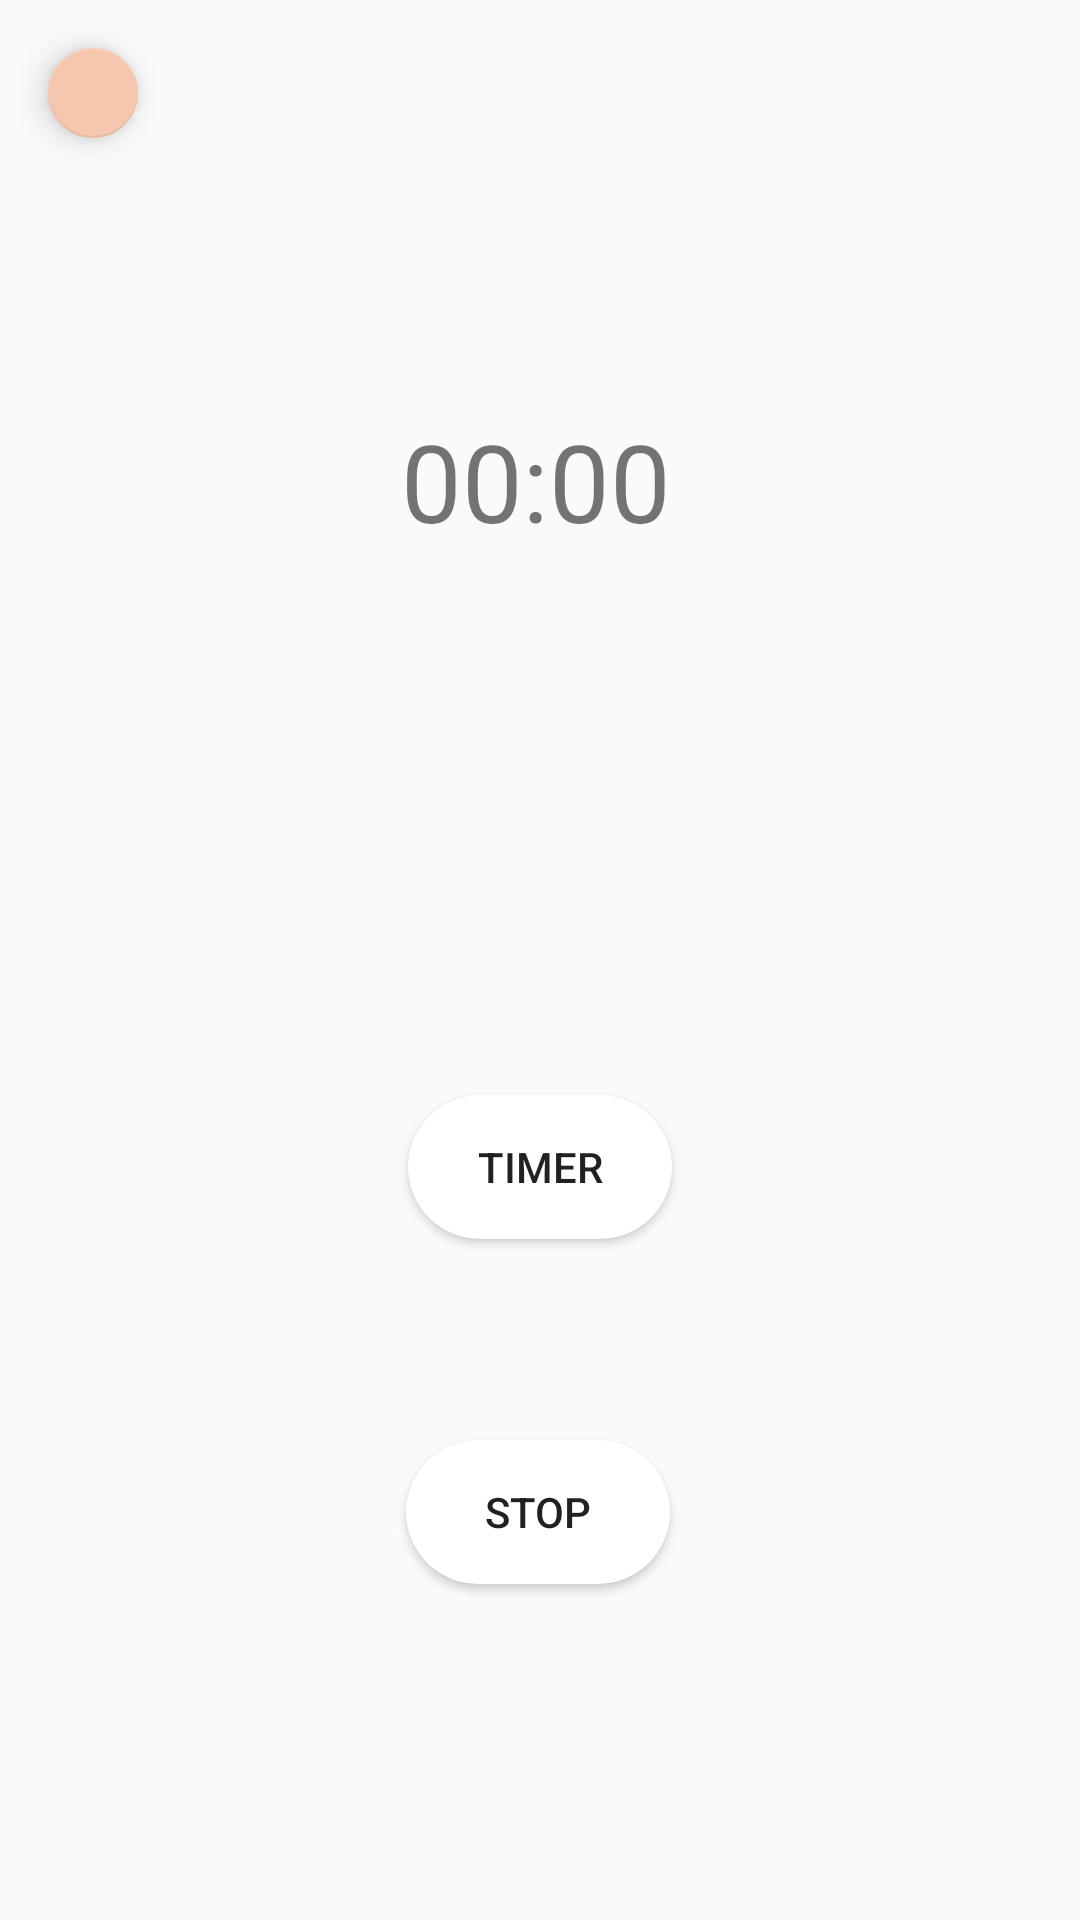

This screen was rendered from an Android layout file. Write that file and the resources it references.
<!-- AndroidManifest.xml: application theme AppTheme -->
<!-- res/layout/activity_timer.xml -->
<?xml version="1.0" encoding="utf-8"?>
<androidx.constraintlayout.widget.ConstraintLayout xmlns:android="http://schemas.android.com/apk/res/android"
    xmlns:app="http://schemas.android.com/apk/res-auto"
    xmlns:tools="http://schemas.android.com/tools"
    android:layout_width="match_parent"
    android:layout_height="match_parent"
    tools:context=".functions.Timer">

    <Button
        android:id="@+id/timerstart"
        android:layout_width="wrap_content"
        android:layout_height="wrap_content"
        android:layout_marginBottom="216dp"
        android:background="@drawable/round_btn"
        android:text="Timer"
        app:layout_constraintBottom_toBottomOf="parent"
        app:layout_constraintEnd_toEndOf="parent"
        app:layout_constraintHorizontal_bias="0.5"
        app:layout_constraintStart_toStartOf="parent"
        app:layout_constraintTop_toTopOf="parent"
        app:layout_constraintVertical_bias="0.971" />

    <Button
        android:id="@+id/timerstop"
        android:layout_width="wrap_content"
        android:layout_height="wrap_content"
        android:layout_marginBottom="112dp"
        android:background="@drawable/round_btn"
        android:text="Stop"
        app:layout_constraintBottom_toBottomOf="parent"
        app:layout_constraintEnd_toEndOf="parent"
        app:layout_constraintHorizontal_bias="0.498"
        app:layout_constraintStart_toStartOf="parent"
        app:layout_constraintTop_toBottomOf="@+id/button"
        app:layout_constraintVertical_bias="0.543" />

    <TextView
        android:id="@+id/countertxt"
        android:layout_width="wrap_content"
        android:layout_height="wrap_content"
        android:layout_marginTop="136dp"
        android:text="00:00"
        android:textSize="36sp"
        app:layout_constraintBottom_toTopOf="@+id/button"
        app:layout_constraintEnd_toEndOf="parent"
        app:layout_constraintHorizontal_bias="0.495"
        app:layout_constraintStart_toStartOf="parent"
        app:layout_constraintTop_toTopOf="parent"
        app:layout_constraintVertical_bias="0.19" />

    <EditText
        android:id="@+id/inputtxt"
        android:layout_width="200dp"
        android:layout_height="50dp"
        android:layout_marginTop="98dp"
        android:layout_marginBottom="108dp"
        android:background="@drawable/rnd_textbox"
        android:ems="10"
        android:gravity="center"
        android:hint="Millisecond Entry"
        android:inputType="textPersonName"
        app:layout_constraintBottom_toTopOf="@+id/timerstart"
        app:layout_constraintEnd_toEndOf="parent"
        app:layout_constraintHorizontal_bias="0.497"
        app:layout_constraintStart_toStartOf="parent"
        app:layout_constraintTop_toBottomOf="@+id/countertxt" />

    <com.google.android.material.floatingactionbutton.FloatingActionButton
        android:id="@+id/fabtimer"
        android:layout_width="30dp"
        android:layout_height="31dp"
        android:layout_marginStart="16dp"
        android:layout_marginLeft="16dp"
        android:layout_marginTop="16dp"
        android:foreground="@drawable/ic_arrow_back_black_24dp"
        android:foregroundGravity="center"
        app:backgroundTint="#F5C7AF"
        app:fabSize="auto"
        app:layout_constraintStart_toStartOf="parent"
        app:layout_constraintTop_toTopOf="parent"
        app:maxImageSize="24dp"
        app:useCompatPadding="false" />

</androidx.constraintlayout.widget.ConstraintLayout>
<!-- resources referenced by this layout -->
<resources>
  <!-- drawable rnd_textbox (drawable-v24) -->
  <?xml version="1.0" encoding="utf-8"?>
  <shape xmlns:android="http://schemas.android.com/apk/res/android" android:shape="rectangle">
  
      <solid android:color="#23EABEB4"/>
  
  
      <corners android:radius="32dp"/>
  
  </shape>
  <!-- drawable round_btn (drawable-v24) -->
  <?xml version="1.0" encoding="utf-8"?>
  <shape xmlns:android="http://schemas.android.com/apk/res/android" android:shape="rectangle">
  
  
      <solid android:color="#FFFFFF"/>
      <corners android:radius="32dp"/>
  
  
  
  </shape>
  <style name="AppTheme" parent="Theme.AppCompat.Light.NoActionBar">
          
          <item name="colorPrimary">#EC873B</item>
          <item name="colorPrimaryDark">@color/colorPrimaryDark</item>
          <item name="colorAccent">#EC873B</item>
      </style>
  <color name="colorPrimaryDark">#EABEB4</color>
</resources>
